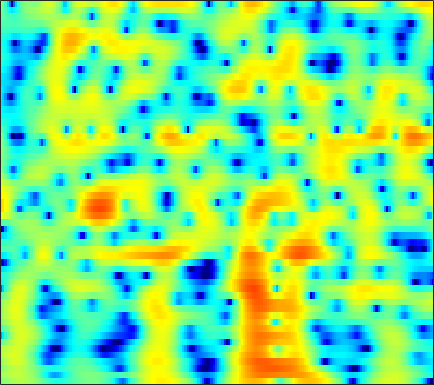

Data behind this chart, as committed beside it:
-0.2825, 0.11736, 0.60328, 1.0267, 1.3024, 1.6142, 1.8587, 1.9913, 2.1074, 2.1482, 2.1071, 2.0228, 1.84, 1.5761, 1.3206, 0.91255, 0.42543, 0.016493, -0.58645, -1.2409, -1.9177, -2.4312, -3.0749, -3.6252
1.16, 1.501, 1.905, 2.245, 2.455, 2.67, 2.808, 2.857, 2.847, 2.748, 2.554, 2.344, 1.974, 1.497, 1.065, 0.3863, -0.4177, -1.109, -2.156, -3.357, -4.715, -5.828, -7.382, -8.83
-0.08655, 0.5064, 1.19, 1.749, 2.085, 2.422, 2.636, 2.716, 2.715, 2.595, 2.357, 2.104, 1.675, 1.146, 0.6916, 0.01967, -0.7101, -1.28, -2.046, -2.785, -3.453, -3.886, -4.34, -4.635
0.2987, 1.149, 2.073, 2.783, 3.187, 3.565, 3.766, 3.805, 3.707, 3.44, 3, 2.558, 1.813, 0.8831, 0.05704, -1.227, -2.744, -4.043, -6.019, -8.26, -10.63, -12.2, -13.15, -12.37
1.726, 2.253, 2.86, 3.343, 3.619, 3.863, 3.955, 3.922, 3.733, 3.373, 2.833, 2.303, 1.427, 0.338, -0.6256, -2.114, -3.86, -5.332, -7.504, -9.838, -12.11, -13.46, -14.33, -14.09
1.546, 1.959, 2.482, 2.944, 3.24, 3.544, 3.726, 3.771, 3.697, 3.464, 3.06, 2.643, 1.927, 1.03, 0.2355, -0.9763, -2.369, -3.529, -5.222, -7.091, -9.163, -10.88, -13.55, -17.04
-1.931, -1.111, 0.01376, 1.067, 1.764, 2.543, 3.132, 3.443, 3.691, 3.747, 3.613, 3.39, 2.932, 2.302, 1.723, 0.8092, -0.2552, -1.144, -2.442, -3.851, -5.352, -6.51, -8.074, -9.511
-9.764, -6.42, -3.296, -1.041, 0.2633, 1.61, 2.599, 3.142, 3.631, 3.879, 3.911, 3.8, 3.496, 3.018, 2.553, 1.807, 0.9296, 0.19, -0.8907, -2.067, -3.317, -4.296, -5.613, -6.902
-3.264, -2.26, -0.8902, 0.3873, 1.23, 2.178, 2.907, 3.309, 3.66, 3.793, 3.725, 3.555, 3.172, 2.626, 2.123, 1.335, 0.4371, -0.3041, -1.372, -2.529, -3.783, -4.801, -6.306, -8.102
-0.2244, 0.4271, 1.279, 2.055, 2.567, 3.125, 3.522, 3.699, 3.763, 3.626, 3.287, 2.901, 2.22, 1.359, 0.6068, -0.4973, -1.68, -2.579, -3.739, -4.803, -5.733, -6.367, -7.164, -7.895
0.2568, 1.157, 2.179, 3.014, 3.51, 3.996, 4.263, 4.314, 4.181, 3.812, 3.183, 2.533, 1.403, -0.05468, -1.371, -3.472, -5.974, -8.047, -10.7, -12.22, -12.02, -11.25, -10.16, -9.279
0.04874, 1.127, 2.31, 3.227, 3.761, 4.262, 4.53, 4.572, 4.403, 3.972, 3.257, 2.519, 1.23, -0.407, -1.925, -4.408, -7.458, -10.21, -14.11, -16.02, -14.86, -13.62, -12.3, -11.45
0.003209, 0.8117, 1.817, 2.696, 3.246, 3.822, 4.191, 4.33, 4.301, 4.012, 3.454, 2.873, 1.881, 0.6189, -0.4549, -2.047, -3.778, -5.082, -6.721, -8.19, -9.541, -10.54, -12.11, -14.41
-2.315, -1.446, -0.1368, 1.149, 2.018, 2.974, 3.684, 4.038, 4.269, 4.225, 3.918, 3.513, 2.725, 1.682, 0.7458, -0.7043, -2.31, -3.59, -5.312, -6.939, -8.278, -9.066, -9.83, -10.33
-12.36, -7.755, -3.807, -1.147, 0.3655, 1.913, 3.027, 3.609, 4.087, 4.276, 4.177, 3.897, 3.268, 2.317, 1.391, -0.1862, -2.234, -4.198, -7.63, -12.62, -18.87, -17.02, -11.8, -8.421
-5.932, -4.92, -3.32, -1.756, -0.7041, 0.5075, 1.463, 2.036, 2.599, 2.926, 2.998, 2.905, 2.587, 2.026, 1.418, 0.386, -0.9249, -2.073, -3.744, -5.315, -6.216, -6.166, -5.255, -3.957
-4.522, -4.208, -3.619, -2.865, -2.25, -1.429, -0.6583, -0.1408, 0.4555, 0.8987, 1.204, 1.348, 1.399, 1.317, 1.183, 0.8911, 0.5241, 0.2265, -0.1673, -0.4873, -0.683, -0.7211, -0.6137, -0.3902
-7.105, -7.069, -6.57, -5.66, -4.847, -3.752, -2.749, -2.092, -1.363, -0.7465, -0.2396, 0.08597, 0.4696, 0.7984, 1.017, 1.262, 1.449, 1.535, 1.594, 1.589, 1.536, 1.481, 1.367, 1.241
-15.92, -19.83, -14.83, -9.883, -7.486, -5.295, -3.87, -3.155, -2.566, -2.206, -1.909, -1.608, -0.984, -0.1302, 0.5528, 1.461, 2.241, 2.702, 3.135, 3.352, 3.337, 3.174, 2.761, 2.145
-6.232, -6.647, -6.088, -4.85, -3.914, -2.943, -2.52, -2.635, -3.376, -5.029, -7.688, -9.602, -8.143, -4.094, -1.537, 1, 2.782, 3.75, 4.615, 5.032, 5.036, 4.767, 4.028, 2.761
-2.125, -2.197, -2.166, -2.036, -1.932, -1.881, -2.05, -2.38, -3.175, -4.415, -5.846, -6.542, -5.742, -3.483, -1.686, 0.3594, 1.927, 2.804, 3.599, 4, 4.046, 3.853, 3.279, 2.321
-3.402, -3.409, -3.296, -3.057, -2.82, -2.542, -2.307, -2.176, -2.073, -1.982, -1.825, -1.644, -1.199, -0.568, -0.03226, 0.7185, 1.389, 1.807, 2.202, 2.444, 2.495, 2.413, 2.159, 1.778
-7.342, -7.241, -6.426, -5.256, -4.371, -3.311, -2.425, -1.883, -1.289, -0.7957, -0.385, -0.07953, 0.2876, 0.6374, 0.8745, 1.166, 1.406, 1.541, 1.664, 1.712, 1.696, 1.65, 1.546, 1.427
-28.46, -18.76, -10.38, -6.499, -4.661, -2.905, -1.673, -0.9949, -0.2817, 0.2516, 0.6581, 0.9075, 1.161, 1.326, 1.411, 1.424, 1.357, 1.252, 1.072, 0.8337, 0.6179, 0.5031, 0.4458, 0.4838
-2.149, -2.299, -1.934, -1.246, -0.7606, -0.2222, 0.1702, 0.3907, 0.6475, 0.8457, 1.051, 1.168, 1.288, 1.34, 1.286, 1.106, 0.7158, 0.2968, -0.4765, -1.411, -2.407, -3.032, -3.316, -2.858
4.835, 4.319, 3.629, 2.868, 2.257, 1.325, 0.3095, -0.4114, -1.154, -1.403, -1.201, -0.8897, -0.4795, -0.2054, -0.1616, -0.3122, -0.7619, -1.347, -2.573, -4.538, -7.89, -12.45, -31.54, -11.79
7.55, 6.827, 5.648, 4.141, 2.725, 0.2948, -3.088, -6.647, -13.52, -13, -8.107, -5.978, -4.349, -3.639, -3.389, -3.361, -3.399, -3.483, -3.646, -4.048, -4.602, -4.942, -4.904, -4.043
7.452, 6.803, 5.703, 4.311, 3.025, 1, -1.435, -3.364, -5.605, -6.545, -6.519, -6.409, -6.79, -7.923, -9.254, -10.97, -10.84, -9.306, -7.021, -5.182, -3.835, -3.053, -2.247, -1.533
6.076, 5.698, 5.011, 4.134, 3.365, 2.24, 1.051, 0.1631, -0.992, -2.071, -3.121, -4.018, -5.582, -7.672, -9.824, -12.93, -12.93, -10.54, -7.426, -5.166, -3.596, -2.758, -1.973, -1.481
4.523, 4.339, 3.917, 3.355, 2.873, 2.189, 1.517, 1.027, 0.4321, -0.1665, -0.7685, -1.236, -1.874, -2.535, -2.945, -3.304, -3.316, -3.075, -2.625, -2.118, -1.738, -1.585, -1.571, -1.816
3.436, 3.078, 2.414, 1.638, 1.073, 0.4548, 0.08518, -0.0156, 0.03735, 0.2154, 0.396, 0.5233, 0.6585, 0.7351, 0.776, 0.8271, 0.871, 0.889, 0.8759, 0.7581, 0.4676, 0.09276, -0.6962, -1.892
2.334, 1.376, -0.2922, -2.44, -4.255, -6.29, -6.415, -5.241, -3.319, -1.612, -0.2699, 0.5157, 1.318, 1.933, 2.27, 2.598, 2.797, 2.854, 2.827, 2.633, 2.25, 1.809, 0.9592, -0.2408
0.8812, -0.3694, -2.522, -5.435, -8.352, -12.94, -12.76, -9.589, -6.131, -3.72, -1.982, -0.9755, 0.0656, 0.8627, 1.335, 1.824, 2.157, 2.327, 2.446, 2.436, 2.304, 2.126, 1.78, 1.319
0.418, -0.5059, -1.848, -3.196, -4.111, -4.962, -5.242, -5.059, -4.459, -3.659, -2.825, -2.22, -1.476, -0.8452, -0.4292, 0.03584, 0.4232, 0.6711, 0.931, 1.151, 1.323, 1.42, 1.527, 1.597
0.6756, -0.1263, -1.195, -2.209, -2.885, -3.609, -4.083, -4.26, -4.255, -4.033, -3.642, -3.306, -2.814, -2.336, -2.018, -1.644, -1.307, -1.08, -0.7537, -0.3778, 0.06481, 0.4344, 0.9507, 1.474
1.072, 0.08419, -1.294, -2.673, -3.632, -4.745, -5.55, -5.923, -6.089, -5.89, -5.41, -4.941, -4.297, -3.717, -3.405, -3.176, -3.179, -3.267, -3.291, -2.983, -2.148, -1.248, 0.06071, 1.304
1.372, -0.06645, -2.341, -4.979, -7.025, -9.481, -11.02, -11.59, -11.84, -11.27, -9.67, -8.037, -6.059, -4.623, -3.972, -3.811, -4.623, -6.042, -9.716, -14.06, -8.526, -4.416, -0.6836, 1.756
1.065, -0.6101, -3.615, -7.949, -12.81, -26.58, -22.85, -19.36, -20.9, -28.48, -16.04, -10.8, -6.515, -3.852, -2.602, -1.752, -1.671, -2.062, -2.853, -2.969, -1.499, 0.1938, 2.311, 3.904
-1.059, -1.976, -3.624, -5.612, -7.156, -8.902, -9.866, -10.13, -9.936, -9.086, -7.564, -6.104, -4.138, -2.451, -1.408, -0.3128, 0.489, 0.9409, 1.49, 2.053, 2.713, 3.23, 3.864, 4.296
-3.491, -3.733, -4.249, -4.856, -5.308, -5.798, -6.046, -6.058, -5.826, -5.324, -4.594, -3.945, -2.987, -2.023, -1.334, -0.4867, 0.2648, 0.7782, 1.404, 1.965, 2.46, 2.778, 3.113, 3.293
-4.828, -4.945, -5.138, -5.345, -5.468, -5.532, -5.462, -5.29, -4.935, -4.45, -3.862, -3.408, -2.744, -2.079, -1.593, -0.9566, -0.3564, 0.08629, 0.6459, 1.194, 1.693, 2.036, 2.421, 2.716
-5.584, -5.921, -6.366, -6.71, -6.826, -6.747, -6.413, -6.021, -5.372, -4.672, -3.973, -3.468, -2.881, -2.367, -2.019, -1.586, -1.158, -0.8213, -0.3157, 0.2658, 0.9122, 1.405, 2.035, 2.592
-6.249, -7.206, -8.728, -10.23, -10.96, -10.79, -9.422, -8.154, -6.524, -5.161, -4.102, -3.484, -2.929, -2.623, -2.554, -2.637, -2.771, -2.791, -2.48, -1.693, -0.507, 0.472, 1.733, 2.8
-6.215, -7.686, -10.55, -15.48, -22.72, -20.57, -12.9, -9.735, -6.945, -5.013, -3.72, -3.083, -2.596, -2.614, -3.007, -4.166, -6.373, -8.948, -12.21, -8.443, -3.664, -1.019, 1.541, 3.334
-6.045, -6.632, -7.637, -8.668, -9.201, -9.213, -8.435, -7.576, -6.354, -5.203, -4.193, -3.585, -3.021, -2.84, -2.985, -3.618, -4.76, -5.773, -6.309, -4.663, -1.875, 0.08062, 2.207, 3.765
-6.872, -6.845, -7.119, -7.607, -8.047, -8.613, -9.021, -9.111, -8.811, -8.063, -6.925, -6.009, -4.881, -3.886, -3.275, -2.63, -2.079, -1.666, -0.9505, -0.004285, 1.097, 1.955, 3.019, 3.881
-6.611, -6.694, -7.179, -8.087, -9.062, -10.85, -13.43, -15.95, -18.46, -15.92, -12.04, -9.678, -7.21, -5.297, -4.14, -2.842, -1.725, -0.9531, 0.02486, 0.9794, 1.899, 2.546, 3.311, 3.925
-5.101, -5.476, -6.231, -7.325, -8.394, -10.27, -12.7, -14.72, -16.34, -14.82, -11.97, -9.948, -7.756, -6.038, -4.938, -3.651, -2.509, -1.68, -0.6285, 0.3949, 1.384, 2.081, 2.933, 3.648
-3.602, -4.094, -4.864, -5.777, -6.502, -7.499, -8.389, -8.896, -9.207, -9.038, -8.529, -8.035, -7.281, -6.593, -6.088, -5.416, -4.661, -4.001, -2.963, -1.764, -0.4782, 0.4897, 1.724, 2.827
-2.965, -3.514, -4.377, -5.334, -6.073, -6.96, -7.65, -7.969, -8.153, -8.102, -7.959, -7.91, -7.978, -8.304, -8.767, -9.511, -10.02, -9.825, -8.482, -6.385, -4.082, -2.422, -0.3975, 1.4
-3.534, -4.107, -5.212, -6.732, -8.191, -10.35, -11.96, -12.13, -11.15, -9.892, -8.995, -8.682, -8.926, -9.931, -11.37, -14.72, -21.81, -39.42, -18.71, -12.56, -8.63, -6.175, -3.211, -0.5681
-4.471, -4.725, -5.665, -7.432, -9.489, -13.81, -21.03, -20.18, -13.86, -10.35, -8.537, -7.873, -7.702, -8.276, -9.11, -10.68, -12.36, -13.49, -14.61, -15.31, -14.18, -11.26, -6.681, -2.715
-4.373, -4.138, -4.297, -4.902, -5.526, -6.421, -7.035, -7.069, -6.612, -5.933, -5.324, -5.044, -4.928, -5.165, -5.562, -6.372, -7.553, -8.687, -10.71, -13.4, -14.04, -11.05, -6.323, -2.539
-3.269, -3.052, -2.961, -3.033, -3.146, -3.308, -3.393, -3.39, -3.271, -3.102, -2.923, -2.817, -2.768, -2.828, -2.962, -3.244, -3.612, -3.89, -4.178, -4.193, -3.71, -2.988, -1.673, -0.1792
-2.03, -2.08, -2.2, -2.336, -2.435, -2.505, -2.492, -2.431, -2.283, -2.063, -1.829, -1.661, -1.477, -1.337, -1.261, -1.188, -1.112, -1.052, -0.9181, -0.6798, -0.3333, 0.003063, 0.5262, 1.087
-0.8888, -1.345, -1.979, -2.563, -2.894, -3.114, -3.051, -2.826, -2.386, -1.862, -1.342, -0.9879, -0.5635, -0.2152, 0.01177, 0.282, 0.5284, 0.7093, 0.9525, 1.195, 1.421, 1.566, 1.708, 1.757
0.2281, -0.8975, -2.631, -4.551, -5.863, -6.779, -6.181, -5.089, -3.479, -2.106, -1.036, -0.4196, 0.2017, 0.6424, 0.8981, 1.202, 1.501, 1.756, 2.116, 2.458, 2.739, 2.866, 2.87, 2.635
1.24, -0.403, -3.148, -7.069, -11.69, -22.45, -12.05, -7.59, -4.11, -1.974, -0.6718, -0.09347, 0.2481, 0.2551, 0.1331, 0.001978, 0.1675, 0.5608, 1.365, 2.266, 3.039, 3.456, 3.725, 3.62
